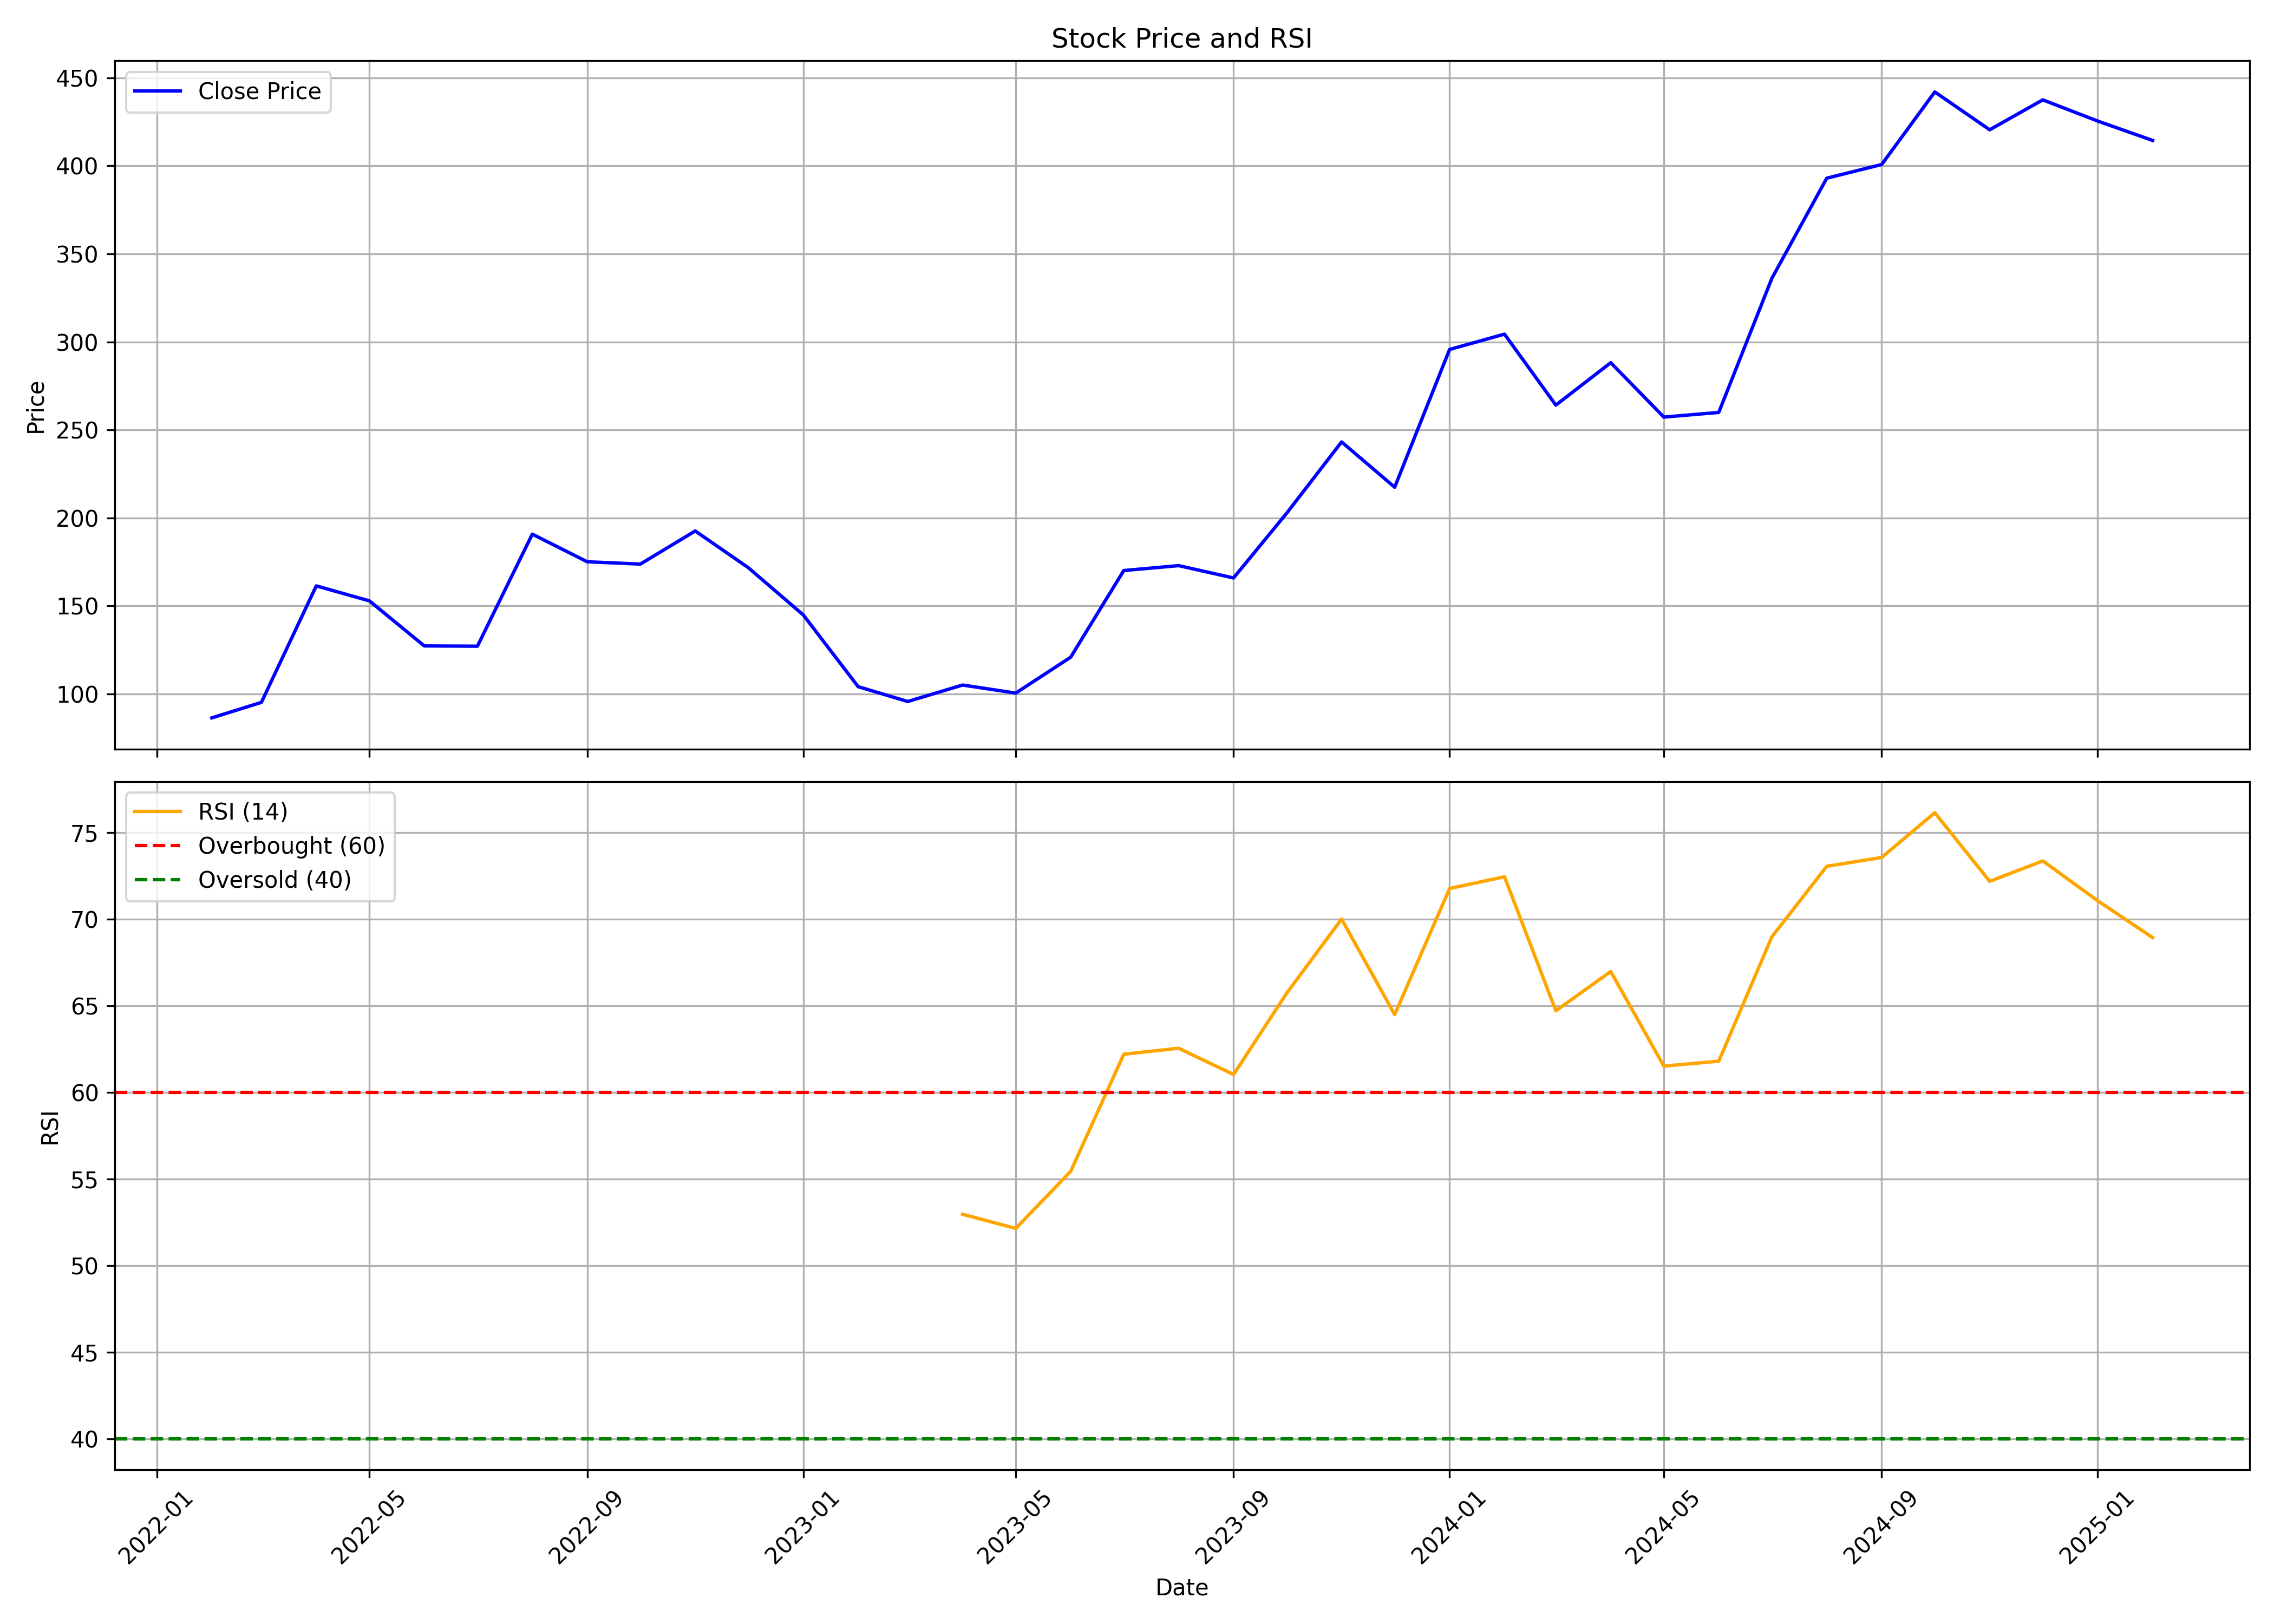

The file beside this chart, header and first rows:
, date, symbol, open, high, low, close, volume, rsi
0, 2022-02-01, MONARCH, 78.89, 93.76, 69.4, 86.41, 2385862, 
1, 2022-03-01, MONARCH, 86.41, 104.9, 79.46, 95.22, 2699610, 
2, 2022-04-01, MONARCH, 95.34, 177.6, 95.34, 161.4, 8457438, 
3, 2022-05-01, MONARCH, 161.2, 180.8, 130.4, 152.9, 3153010, 
4, 2022-06-01, MONARCH, 153.1, 154.8, 109.8, 127.3, 909048, 
5, 2022-07-01, MONARCH, 127, 131.6, 117.8, 127.1, 643304, 
6, 2022-08-01, MONARCH, 129.7, 192.9, 124.4, 190.8, 3217994, 
7, 2022-09-01, MONARCH, 190.9, 206.7, 159, 175.1, 1567580, 
8, 2022-10-01, MONARCH, 176, 196.2, 162.1, 173.8, 856710, 
9, 2022-11-01, MONARCH, 172.5, 197.4, 171.6, 192.6, 1249058, 
10, 2022-12-01, MONARCH, 196.3, 208.5, 153.4, 171.7, 1271944, 
11, 2023-01-01, MONARCH, 173.9, 196.7, 129, 144.9, 1582026, 
12, 2023-02-01, MONARCH, 144.6, 146.4, 94.45, 104.1, 3294706, 
13, 2023-03-01, MONARCH, 101.9, 128.8, 94.45, 95.72, 1908114, 
14, 2023-04-01, MONARCH, 100.1, 117.4, 95.25, 105.1, 1906998, 52.96
15, 2023-05-01, MONARCH, 105.1, 118.1, 98.93, 100.5, 1932900, 52.15
16, 2023-06-01, MONARCH, 100.3, 125.8, 99.95, 120.9, 3563386, 55.44
17, 2023-07-01, MONARCH, 120.3, 173.5, 120.3, 170.1, 15653966, 62.21
18, 2023-08-01, MONARCH, 167.5, 180, 156.8, 172.9, 19814466, 62.55
19, 2023-09-01, MONARCH, 173.7, 183.2, 153.6, 165.9, 8690210, 61.04
20, 2023-10-01, MONARCH, 166.4, 226.4, 161.6, 202.7, 27847452, 65.73
21, 2023-11-01, MONARCH, 203.7, 249.7, 198.9, 243.2, 41294156, 70.01
22, 2023-12-01, MONARCH, 244.3, 255.2, 212.4, 217.4, 20367136, 64.5
23, 2024-01-01, MONARCH, 217.9, 301.7, 210.9, 295.7, 14488792, 71.78
24, 2024-02-01, MONARCH, 297.8, 344, 293.8, 304.4, 8033154, 72.46
25, 2024-03-01, MONARCH, 310.6, 319.6, 244.3, 264.1, 1301246, 64.72
26, 2024-04-01, MONARCH, 266.8, 324.1, 266.8, 288.2, 1454044, 66.99
27, 2024-05-01, MONARCH, 288.2, 301.2, 254.8, 257.3, 1480996, 61.52
28, 2024-06-01, MONARCH, 269.2, 280.4, 226, 259.9, 1855278, 61.81
29, 2024-07-01, MONARCH, 261.2, 339.6, 254.1, 336.1, 7893474, 68.99
30, 2024-08-01, MONARCH, 337.1, 418, 326.7, 393, 9369082, 73.06
31, 2024-09-01, MONARCH, 398.6, 499.0, 387.5, 400.8, 11193381, 73.57
32, 2024-10-01, MONARCH, 402.3, 460.0, 338.9, 442.0, 5061202, 76.16
33, 2024-11-01, MONARCH, 444.5, 495.0, 376.8, 420.5, 4157197, 72.2
34, 2024-12-01, MONARCH, 423.9, 453, 396.4, 437.5, 2985338, 73.37
35, 2025-01-01, MONARCH, 440.0, 483.9, 396.6, 425.5, 6466569, 71.07
36, 2025-02-01, MONARCH, 413.9, 455, 405.3, 414.5, 1825690, 68.95
